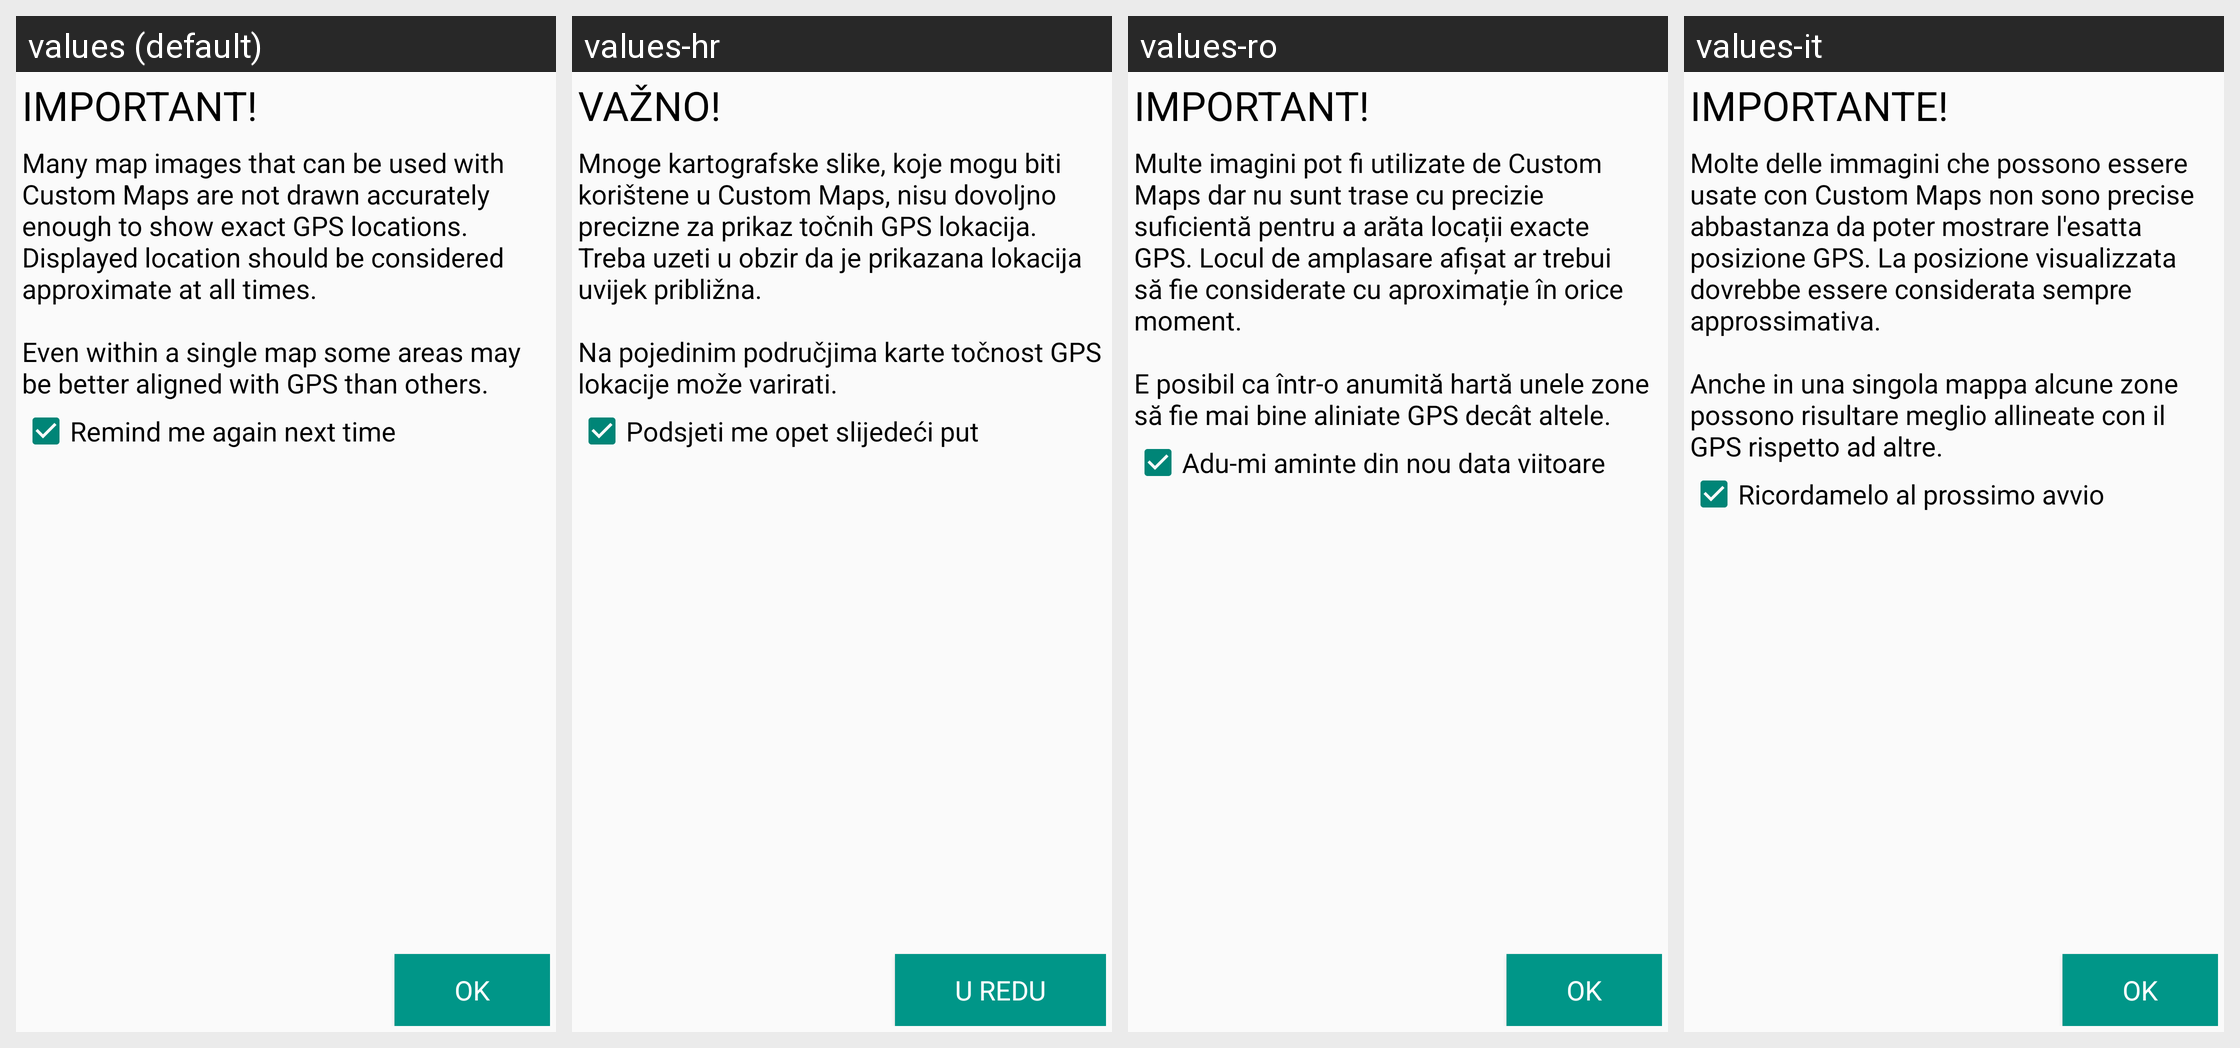

The Android screen above is rendered under several locales of the same app. Produce the string resources it draws, with the default and per-locale values.
Android screen res/layout/safetywarning.xml rendered under 4 locales, left to right: values (default), values-hr, values-ro, values-it. Device: Nexus 5 (rendered at 1080×1920; each locale shown at half size, 540×960, under a caption strip naming it); theme AppTheme.
Other locales in the repository, not shown: values-de, values-en, values-fi, values-hu, values-pl, values-ru.
Strings drawn on this screen, with the default value and each locale's value (text and hints the layout hard-codes, and strings that could not be matched under every locale, appear in the picture but are not listed):

safety_warning_title
  values: IMPORTANT!
  values-hr: VAŽNO!
  values-ro: IMPORTANT!
  values-it: IMPORTANTE!

safety_warning
  values: Many map images that can be used with Custom Maps are not drawn accurately enough to show exact GPS locations. Displayed location should be considered approximate at all times. 
      
      Even within a single map some areas may be better aligned with GPS than others.
  values-hr: Mnoge kartografske slike, koje mogu biti korištene u Custom Maps, nisu dovoljno precizne za prikaz točnih GPS lokacija. Treba uzeti u obzir da je prikazana lokacija uvijek približna. 
      
      Na pojedinim područjima karte točnost GPS lokacije može varirati.
  values-ro: Multe imagini pot fi utilizate de Custom Maps dar nu sunt trase cu precizie suficientă pentru a arăta locații exacte GPS. Locul de amplasare afișat ar trebui să fie considerate cu aproximație în orice moment.
      
      E posibil ca într-o anumită hartă unele zone să fie mai bine aliniate GPS decât altele.
  values-it: Molte delle immagini che possono essere usate con Custom Maps non sono precise abbastanza da poter mostrare l'esatta posizione GPS. La posizione visualizzata dovrebbe essere considerata sempre approssimativa.
      
      Anche in una singola mappa alcune zone possono risultare meglio allineate con il GPS rispetto ad altre.

remind_me_again
  values: Remind me again next time
  values-hr: Podsjeti me opet slijedeći put
  values-ro: Adu-mi aminte din nou data viitoare
  values-it: Ricordamelo al prossimo avvio

button_ok
  values: OK
  values-hr: U redu
  values-ro: OK
  values-it: OK
